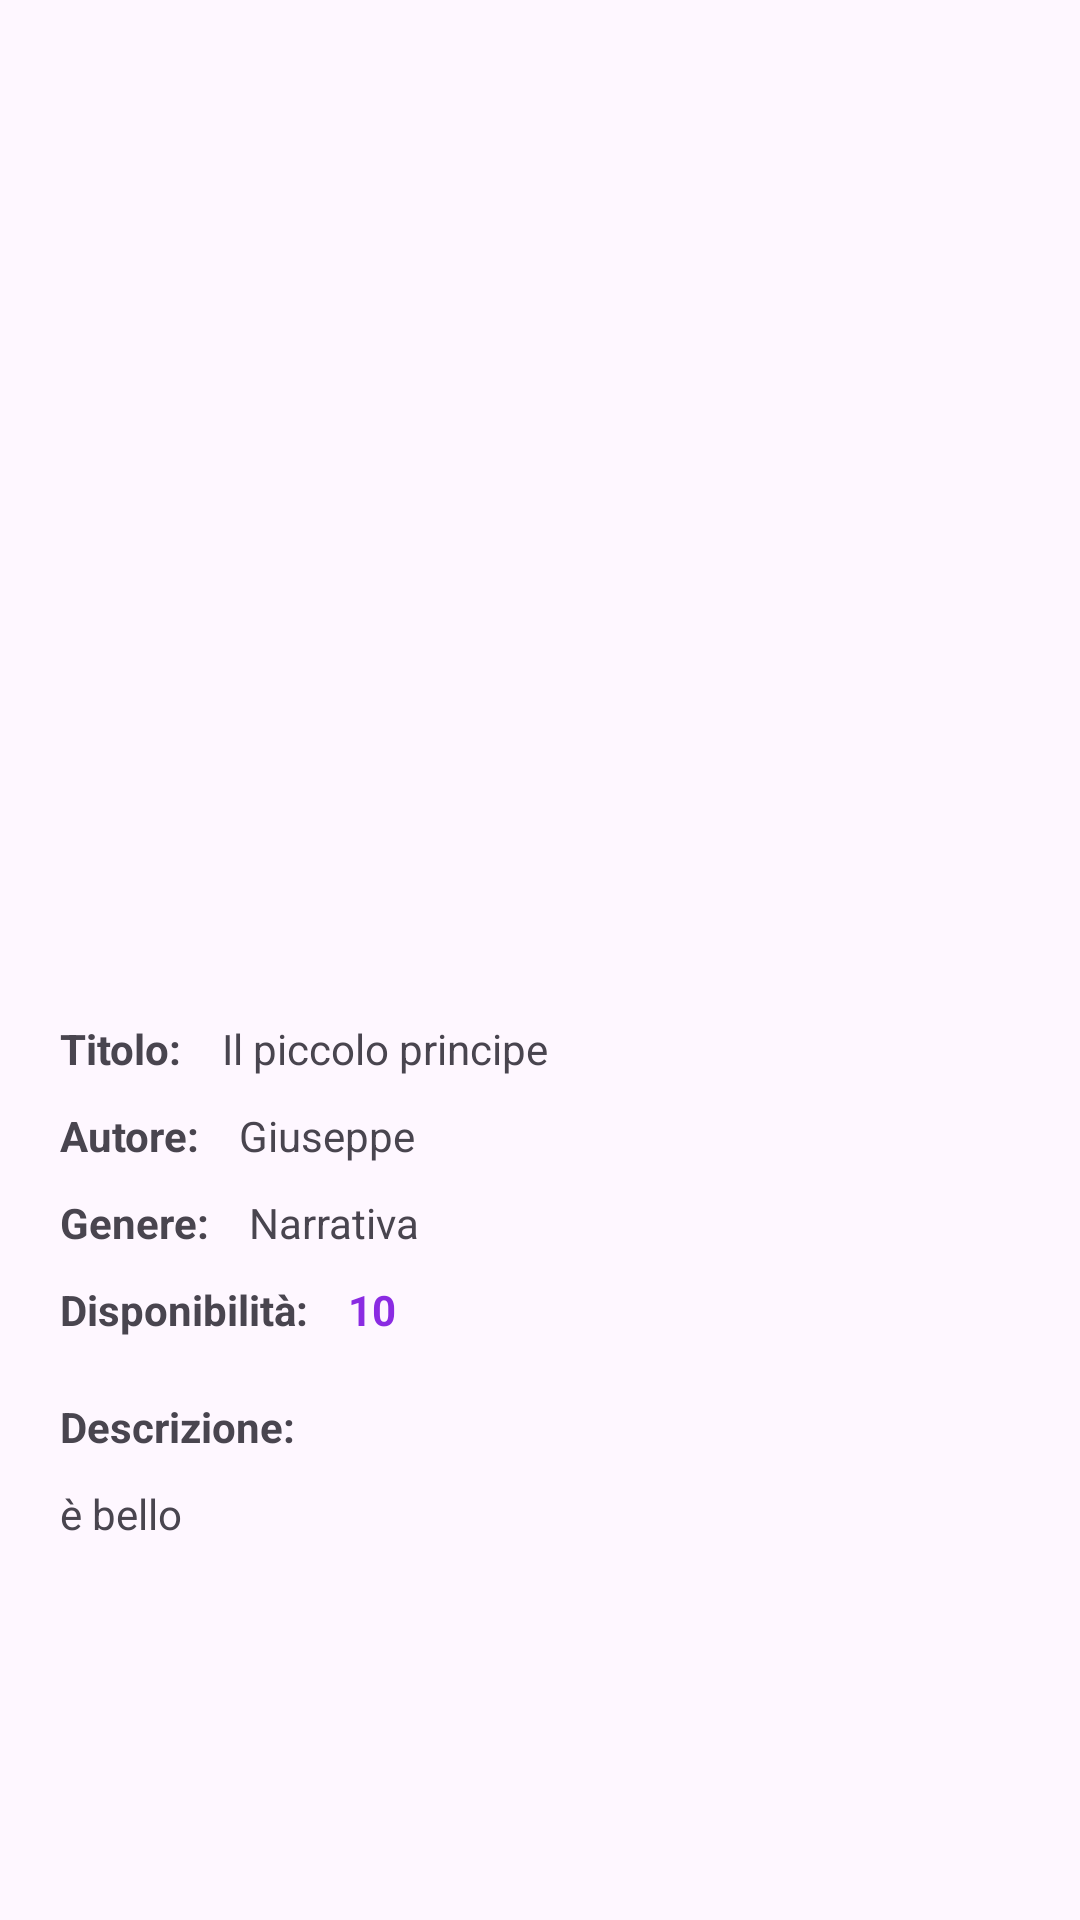

The Android layout XML behind this screen, and the referenced resources:
<!-- AndroidManifest.xml: application theme Theme.Biblioteca -->
<!-- res/layout/fragment_dettagli_libro_a.xml -->
<?xml version="1.0" encoding="utf-8"?>
<ScrollView xmlns:android="http://schemas.android.com/apk/res/android"
    xmlns:app="http://schemas.android.com/apk/res-auto"
    xmlns:tools="http://schemas.android.com/tools"
    android:layout_width="match_parent"
    android:layout_height="match_parent">

    <androidx.constraintlayout.widget.ConstraintLayout
        android:layout_width="match_parent"
        android:layout_height="wrap_content"
        tools:context=".admin.DettagliLibroAdmin">

        <LinearLayout
            android:layout_width="match_parent"
            android:layout_height="match_parent"
            android:layout_margin="20dp"
            android:orientation="vertical"
            app:layout_constraintBottom_toBottomOf="parent"
            app:layout_constraintEnd_toEndOf="parent"
            app:layout_constraintStart_toStartOf="parent"
            app:layout_constraintTop_toTopOf="parent">

            <ImageView
                android:id="@+id/copertina_dettagli"
                android:layout_width="300dp"
                android:layout_height="250dp"
                android:layout_gravity="center_horizontal"
                android:elevation="2dp"
                android:layout_marginTop="50dp"
                android:layout_marginBottom="20dp"
                android:adjustViewBounds="true"
                android:contentDescription="immagine di profilo"
                android:scaleType="fitCenter"
                tools:src="@tools:sample/avatars" />

            <LinearLayout
                android:layout_width="wrap_content"
                android:layout_height="wrap_content"
                android:layout_marginBottom="10dp"
                android:orientation="horizontal">

                <TextView
                    android:id="@+id/textView7"
                    android:layout_width="wrap_content"
                    android:layout_height="wrap_content"
                    android:layout_weight="1"
                    android:text="@string/titolo_text"
                    android:textStyle="bold" />

                <TextView
                    android:id="@+id/titolo_dettagli"
                    android:layout_width="wrap_content"
                    android:layout_height="wrap_content"
                    android:layout_marginLeft="10dp"
                    android:layout_weight="1"
                    android:text="Il piccolo principe" />
            </LinearLayout>

            <LinearLayout
                android:layout_width="wrap_content"
                android:layout_height="wrap_content"
                android:layout_marginBottom="10dp"
                android:orientation="horizontal">

                <TextView
                    android:id="@+id/textView9"
                    android:layout_width="wrap_content"
                    android:layout_height="wrap_content"
                    android:layout_weight="1"
                    android:text="@string/autore_text"
                    android:textStyle="bold" />

                <TextView
                    android:id="@+id/autore_dettagli"
                    android:layout_width="wrap_content"
                    android:layout_height="wrap_content"
                    android:layout_marginLeft="10dp"
                    android:layout_weight="1"
                    android:text="Giuseppe" />
            </LinearLayout>

            <LinearLayout
                android:layout_width="wrap_content"
                android:layout_height="wrap_content"
                android:layout_marginBottom="10dp"
                android:orientation="horizontal">

                <TextView
                    android:id="@+id/textView11"
                    android:layout_width="wrap_content"
                    android:layout_height="wrap_content"
                    android:layout_weight="1"
                    android:text="@string/genere_text"
                    android:textStyle="bold" />

                <TextView
                    android:id="@+id/genere_dettagli"
                    android:layout_width="wrap_content"
                    android:layout_height="wrap_content"
                    android:layout_marginLeft="10dp"
                    android:layout_weight="1"
                    android:text="Narrativa" />
            </LinearLayout>

            <LinearLayout
                android:layout_width="wrap_content"
                android:layout_height="wrap_content"
                android:layout_marginBottom="20dp"
                android:orientation="horizontal">

                <TextView
                    android:id="@+id/textView15"
                    android:layout_width="wrap_content"
                    android:layout_height="wrap_content"
                    android:layout_weight="1"
                    android:text="@string/disp_text"
                    android:textStyle="bold" />

                <TextView
                    android:id="@+id/disponibilita_dettagli"
                    android:layout_width="wrap_content"
                    android:layout_height="wrap_content"
                    android:textColor="@color/purple"
                    android:textStyle="bold"
                    android:layout_marginLeft="10dp"
                    android:layout_weight="1"
                    android:text="10" />
            </LinearLayout>

            <LinearLayout
                android:layout_width="wrap_content"
                android:layout_height="wrap_content"
                android:layout_marginBottom="10dp"
                android:orientation="horizontal">

                <TextView
                    android:id="@+id/textView13"
                    android:layout_width="wrap_content"
                    android:layout_height="wrap_content"
                    android:layout_weight="1"
                    android:text="@string/descrizione_text"
                    android:textStyle="bold" />

            </LinearLayout>

            <TextView
                android:id="@+id/descrizione_dettagli"
                android:layout_width="wrap_content"
                android:layout_height="wrap_content"
                android:layout_weight="1"
                android:text="è bello" />

        </LinearLayout>
    </androidx.constraintlayout.widget.ConstraintLayout>
</ScrollView>
<!-- resources referenced by this layout -->
<resources>
  <color name="purple">#ff8a2be2</color>
  <string name="autore_text">"Autore: "</string>
  <string name="descrizione_text">"Descrizione: "</string>
  <string name="disp_text">"Disponibilità: "</string>
  <string name="genere_text">"Genere: "</string>
  <string name="titolo_text">"Titolo: "</string>
  <style name="Theme.Biblioteca" parent="Base.Theme.Biblioteca" />
  <style name="Base.Theme.Biblioteca" parent="Theme.Material3.DayNight.NoActionBar">
          <item name="editTextStyle">@style/app_editTextStyle</item>
          <item name="materialButtonStyle">@style/app_ButtonStyle</item>
      </style>
  <style name="app_editTextStyle" parent="@android:style/Widget.EditText">
          <item name="android:background">@drawable/custom_input_login</item>
          <item name="android:paddingLeft">16dp</item>
          <item name="android:paddingTop">8dp</item>
          <item name="android:paddingRight">16dp</item>
          <item name="android:paddingBottom">16dp</item>
      </style>
  <style name="app_ButtonStyle" parent="Widget.MaterialComponents.Button">
          <item name="android:background">@drawable/custom_button</item>
      </style>
  <!-- drawable custom_input_login (drawable) -->
  <?xml version="1.0" encoding="utf-8"?>
  <selector xmlns:android="http://schemas.android.com/apk/res/android">
      <item   android:state_enabled="true" android:state_focused="true">
          <shape android:shape="rectangle">
              <solid android:color="@color/white"/>
              <corners android:radius="24dp"/>
              <stroke android:color="#abaff9" android:width="1dp"/>
          </shape>
      </item>
      <item   android:state_enabled="true">
          <shape android:shape="rectangle">
              <solid android:color="@color/white"/>
              <corners android:radius="24dp"/>
              <stroke android:color="@color/black" android:width="1dp"/>
          </shape>
      </item>
  </selector>
  <!-- drawable custom_button (drawable) -->
  <?xml version="1.0" encoding="utf-8"?>
  <shape xmlns:android="http://schemas.android.com/apk/res/android" android:shape="rectangle">
      <solid android:color="#abaff9"/>
      <corners android:radius="30dp"/>
  </shape>
  <color name="white">#FFFFFFFF</color>
  <color name="black">#FF000000</color>
</resources>
